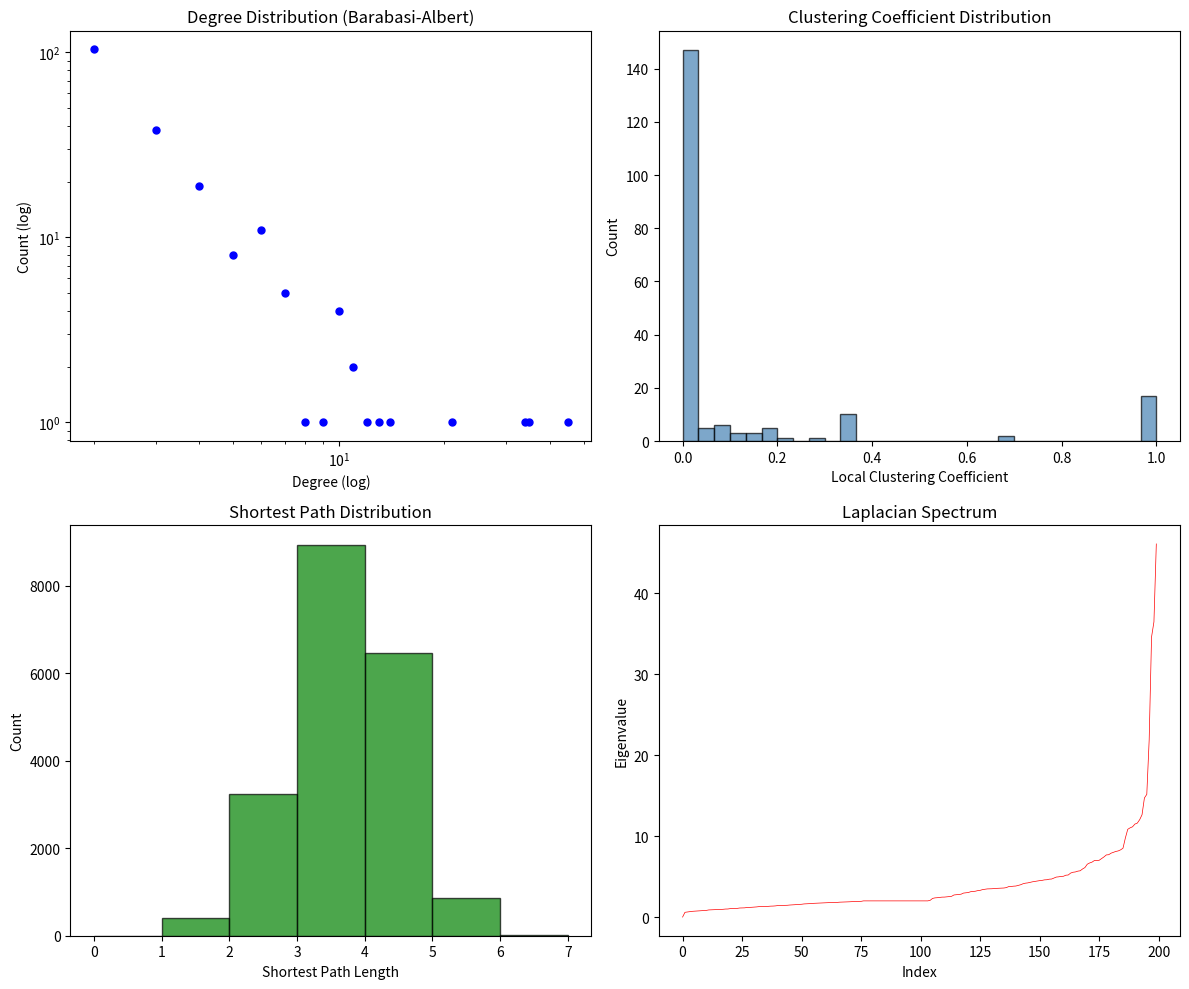

Write the Python code that produced this figure.
"""
Chapter 29.1.5: Graph Properties
Comprehensive graph property computation and analysis.
"""

import numpy as np
import networkx as nx
import matplotlib.pyplot as plt
from collections import Counter
from typing import Dict, List, Tuple


# ============================================================
# 1. Connectivity Properties
# ============================================================

def analyze_connectivity(G: nx.Graph, name: str = "Graph"):
    """Analyze connectivity properties of a graph."""
    print(f"\n--- Connectivity Analysis: {name} ---")

    if G.is_directed():
        # Weakly connected components
        wcc = list(nx.weakly_connected_components(G))
        print(f"Weakly connected components: {len(wcc)}")
        print(f"Largest WCC size: {len(max(wcc, key=len))}")

        # Strongly connected components
        scc = list(nx.strongly_connected_components(G))
        print(f"Strongly connected components: {len(scc)}")
        print(f"Largest SCC size: {len(max(scc, key=len))}")
    else:
        components = list(nx.connected_components(G))
        print(f"Connected components: {len(components)}")
        print(f"Component sizes: {sorted([len(c) for c in components], reverse=True)}")

        if nx.is_connected(G):
            # Algebraic connectivity
            A = nx.adjacency_matrix(G).toarray().astype(float)
            D = np.diag(A.sum(axis=1))
            L = D - A
            eigvals = np.sort(np.linalg.eigvalsh(L))
            lambda_2 = eigvals[1]
            print(f"Algebraic connectivity (lambda_2): {lambda_2:.6f}")

            # Vertex connectivity
            print(f"Node connectivity: {nx.node_connectivity(G)}")
            print(f"Edge connectivity: {nx.edge_connectivity(G)}")


# ============================================================
# 2. Distance Properties
# ============================================================

def analyze_distances(G: nx.Graph, name: str = "Graph"):
    """Analyze distance-related properties."""
    print(f"\n--- Distance Properties: {name} ---")

    if not nx.is_connected(G):
        G = G.subgraph(max(nx.connected_components(G), key=len)).copy()
        print(f"Using largest connected component (n={G.number_of_nodes()})")

    # Diameter and radius
    eccentricities = nx.eccentricity(G)
    diameter = max(eccentricities.values())
    radius = min(eccentricities.values())
    center = nx.center(G)
    periphery = nx.periphery(G)

    print(f"Diameter: {diameter}")
    print(f"Radius: {radius}")
    print(f"Center nodes: {center[:5]}{'...' if len(center) > 5 else ''}")
    print(f"Periphery nodes: {periphery[:5]}{'...' if len(periphery) > 5 else ''}")

    # Average shortest path
    avg_path = nx.average_shortest_path_length(G)
    print(f"Average shortest path length: {avg_path:.4f}")
    print(f"log(n) = {np.log(G.number_of_nodes()):.4f}")
    print(f"Small-world (avg_path ~ log(n)): "
          f"ratio = {avg_path / np.log(G.number_of_nodes()):.4f}")

    return eccentricities


# ============================================================
# 3. Clustering and Community
# ============================================================

def analyze_clustering(G: nx.Graph, name: str = "Graph"):
    """Analyze clustering and community structure."""
    print(f"\n--- Clustering Analysis: {name} ---")

    # Local clustering coefficients
    cc = nx.clustering(G)
    cc_values = list(cc.values())

    print(f"Average clustering coefficient: {np.mean(cc_values):.4f}")
    print(f"Min clustering: {min(cc_values):.4f}")
    print(f"Max clustering: {max(cc_values):.4f}")

    # Global clustering (transitivity)
    transitivity = nx.transitivity(G)
    print(f"Transitivity (global clustering): {transitivity:.4f}")

    # Triangle count
    triangles = nx.triangles(G)
    total_triangles = sum(triangles.values()) // 3
    print(f"Number of triangles: {total_triangles}")

    # Compare with random graph
    n, m = G.number_of_nodes(), G.number_of_edges()
    p = 2 * m / (n * (n - 1))
    expected_cc_random = p
    print(f"Expected clustering (random): {expected_cc_random:.4f}")
    print(f"Ratio (actual/random): {np.mean(cc_values) / max(expected_cc_random, 1e-10):.2f}")

    # Community detection (greedy modularity)
    communities = list(nx.community.greedy_modularity_communities(G))
    modularity = nx.community.modularity(G, communities)
    print(f"\nGreedy modularity communities: {len(communities)}")
    print(f"Community sizes: {sorted([len(c) for c in communities], reverse=True)}")
    print(f"Modularity: {modularity:.4f}")

    return communities


# ============================================================
# 4. Degree Distribution Analysis
# ============================================================

def analyze_degree_distribution(G: nx.Graph, name: str = "Graph"):
    """Analyze the degree distribution."""
    print(f"\n--- Degree Distribution: {name} ---")

    degrees = [d for _, d in G.degree()]

    print(f"Number of nodes: {G.number_of_nodes()}")
    print(f"Number of edges: {G.number_of_edges()}")
    print(f"Min degree: {min(degrees)}")
    print(f"Max degree: {max(degrees)}")
    print(f"Mean degree: {np.mean(degrees):.2f}")
    print(f"Median degree: {np.median(degrees):.2f}")
    print(f"Std degree: {np.std(degrees):.2f}")

    # Degree distribution
    degree_count = Counter(degrees)
    sorted_degrees = sorted(degree_count.keys())

    # Check for power-law (log-log linearity)
    if max(degrees) > 1:
        log_d = np.log(sorted_degrees)
        log_p = np.log([degree_count[d] / len(degrees) for d in sorted_degrees])

        # Simple linear regression on log-log scale
        valid = np.isfinite(log_d) & np.isfinite(log_p)
        if sum(valid) > 2:
            coeffs = np.polyfit(log_d[valid], log_p[valid], 1)
            gamma = -coeffs[0]
            print(f"Estimated power-law exponent gamma: {gamma:.2f}")
            print(f"(Scale-free if gamma in [2, 3])")

    # Degree assortativity
    assort = nx.degree_assortativity_coefficient(G)
    print(f"Degree assortativity: {assort:.4f}")
    print(f"  (positive = assortative, negative = disassortative)")

    return degrees


# ============================================================
# 5. Spectral Properties
# ============================================================

def analyze_spectral(G: nx.Graph, name: str = "Graph"):
    """Analyze spectral properties."""
    print(f"\n--- Spectral Properties: {name} ---")

    A = nx.adjacency_matrix(G).toarray().astype(float)
    n = A.shape[0]
    D = np.diag(A.sum(axis=1))
    L = D - A

    # Adjacency spectrum
    eigvals_A = np.sort(np.linalg.eigvalsh(A))[::-1]
    print(f"Adjacency eigenvalues (top 5): {np.round(eigvals_A[:5], 4)}")
    print(f"Spectral radius: {eigvals_A[0]:.4f}")

    if len(eigvals_A) > 1:
        spectral_gap = eigvals_A[0] - eigvals_A[1]
        print(f"Spectral gap (lambda_1 - lambda_2): {spectral_gap:.4f}")

    # Laplacian spectrum
    eigvals_L = np.sort(np.linalg.eigvalsh(L))
    print(f"\nLaplacian eigenvalues (first 5): {np.round(eigvals_L[:5], 4)}")
    print(f"Algebraic connectivity: {eigvals_L[1]:.6f}")
    print(f"Largest Laplacian eigenvalue: {eigvals_L[-1]:.4f}")

    # Spectral energy
    energy = np.sum(np.abs(eigvals_A))
    print(f"Graph energy: {energy:.4f}")

    return eigvals_A, eigvals_L


# ============================================================
# 6. Small-World and Scale-Free Tests
# ============================================================

def test_small_world(G: nx.Graph, name: str = "Graph"):
    """Test if graph exhibits small-world property."""
    print(f"\n--- Small-World Test: {name} ---")

    n = G.number_of_nodes()
    m = G.number_of_edges()
    p = 2 * m / (n * (n - 1))

    # Average clustering
    C = nx.average_clustering(G)

    # Average path length
    if nx.is_connected(G):
        L = nx.average_shortest_path_length(G)
    else:
        largest_cc = max(nx.connected_components(G), key=len)
        G_cc = G.subgraph(largest_cc)
        L = nx.average_shortest_path_length(G_cc)

    # Random graph comparison
    C_random = p
    L_random = np.log(n) / np.log(max(np.mean([d for _, d in G.degree()]), 1.1))

    # Small-world coefficient
    sigma = (C / max(C_random, 1e-10)) / (L / max(L_random, 1e-10))

    print(f"Clustering: {C:.4f} (random: {C_random:.4f})")
    print(f"Avg path length: {L:.4f} (random estimate: {L_random:.4f})")
    print(f"Small-world sigma: {sigma:.4f}")
    print(f"Small-world: {'Yes' if sigma > 1 else 'No'} (sigma > 1)")

    return sigma


# ============================================================
# 7. Comprehensive Graph Analysis
# ============================================================

def comprehensive_analysis(G: nx.Graph, name: str = "Graph"):
    """Run all analyses on a graph."""
    print("\n" + "=" * 60)
    print(f"Comprehensive Analysis: {name}")
    print(f"Nodes: {G.number_of_nodes()}, Edges: {G.number_of_edges()}")
    print(f"Density: {nx.density(G):.4f}")
    print("=" * 60)

    analyze_connectivity(G, name)
    if nx.is_connected(G):
        analyze_distances(G, name)
    analyze_clustering(G, name)
    analyze_degree_distribution(G, name)
    if G.number_of_nodes() <= 500:
        analyze_spectral(G, name)
    test_small_world(G, name)


# ============================================================
# 8. Financial Network Properties
# ============================================================

def analyze_financial_network():
    """Analyze properties specific to financial networks."""
    print("\n" + "=" * 60)
    print("Financial Network Analysis")
    print("=" * 60)

    np.random.seed(42)
    n_assets = 30
    n_days = 504  # 2 years

    # Simulate with sector structure
    n_sectors = 5
    sector_labels = np.repeat(range(n_sectors), n_assets // n_sectors)

    market = np.random.randn(n_days) * 0.01
    returns = np.zeros((n_days, n_assets))
    for i in range(n_assets):
        sector_factor = np.random.randn(n_days) * 0.005
        returns[:, i] = (market + sector_factor +
                         np.random.randn(n_days) * 0.003)

    # Build correlation graph
    corr = np.corrcoef(returns.T)
    threshold = 0.3
    A = (np.abs(corr) > threshold).astype(float)
    np.fill_diagonal(A, 0)

    G = nx.from_numpy_array(A)
    comprehensive_analysis(G, "Correlation Network (threshold=0.3)")

    # Analyze sector structure
    communities = list(nx.community.greedy_modularity_communities(G))
    print(f"\nSector alignment analysis:")
    for i, comm in enumerate(communities):
        sector_counts = Counter(sector_labels[list(comm)])
        dominant_sector = sector_counts.most_common(1)[0]
        purity = dominant_sector[1] / len(comm)
        print(f"  Community {i}: size={len(comm)}, "
              f"dominant_sector={dominant_sector[0]}, purity={purity:.2f}")

    # Density evolution during market stress
    print(f"\nDensity evolution (varying threshold):")
    for tau in [0.1, 0.2, 0.3, 0.4, 0.5, 0.6, 0.7]:
        A_tau = (np.abs(corr) > tau).astype(float)
        np.fill_diagonal(A_tau, 0)
        density = A_tau.sum() / (n_assets * (n_assets - 1))
        G_tau = nx.from_numpy_array(A_tau)
        n_comp = nx.number_connected_components(G_tau)
        print(f"  tau={tau:.1f}: density={density:.3f}, "
              f"components={n_comp}, edges={int(A_tau.sum()) // 2}")


# ============================================================
# 9. Visualization
# ============================================================

def visualize_properties():
    """Visualize various graph properties."""
    fig, axes = plt.subplots(2, 2, figsize=(12, 10))

    G = nx.barabasi_albert_graph(200, 2, seed=42)

    # 1. Degree distribution (log-log)
    degrees = [d for _, d in G.degree()]
    degree_count = Counter(degrees)
    x = sorted(degree_count.keys())
    y = [degree_count[d] for d in x]
    axes[0, 0].loglog(x, y, 'bo', markersize=5)
    axes[0, 0].set_xlabel("Degree (log)")
    axes[0, 0].set_ylabel("Count (log)")
    axes[0, 0].set_title("Degree Distribution (Barabasi-Albert)")

    # 2. Clustering coefficient distribution
    cc = list(nx.clustering(G).values())
    axes[0, 1].hist(cc, bins=30, color='steelblue', alpha=0.7, edgecolor='black')
    axes[0, 1].set_xlabel("Local Clustering Coefficient")
    axes[0, 1].set_ylabel("Count")
    axes[0, 1].set_title("Clustering Coefficient Distribution")

    # 3. Shortest path length distribution
    if nx.is_connected(G):
        all_paths = dict(nx.all_pairs_shortest_path_length(G))
        path_lengths = []
        for u in all_paths:
            for v, d in all_paths[u].items():
                if u < v:
                    path_lengths.append(d)
        axes[1, 0].hist(path_lengths, bins=range(max(path_lengths) + 2),
                        color='green', alpha=0.7, edgecolor='black')
        axes[1, 0].set_xlabel("Shortest Path Length")
        axes[1, 0].set_ylabel("Count")
        axes[1, 0].set_title("Shortest Path Distribution")

    # 4. Laplacian spectrum
    A = nx.adjacency_matrix(G).toarray().astype(float)
    D = np.diag(A.sum(axis=1))
    L = D - A
    eigvals = np.sort(np.linalg.eigvalsh(L))
    axes[1, 1].plot(eigvals, 'r-', linewidth=0.5)
    axes[1, 1].set_xlabel("Index")
    axes[1, 1].set_ylabel("Eigenvalue")
    axes[1, 1].set_title("Laplacian Spectrum")

    plt.tight_layout()
    plt.savefig("graph_properties.png", dpi=150, bbox_inches='tight')
    plt.close()
    print("\nVisualization saved to graph_properties.png")


# ============================================================
# Main Execution
# ============================================================

if __name__ == "__main__":
    # Analyze standard graphs
    graphs = {
        'Karate Club': nx.karate_club_graph(),
        'Watts-Strogatz': nx.watts_strogatz_graph(100, 4, 0.1, seed=42),
        'Barabasi-Albert': nx.barabasi_albert_graph(100, 2, seed=42),
    }

    for name, G in graphs.items():
        comprehensive_analysis(G, name)

    analyze_financial_network()
    visualize_properties()
